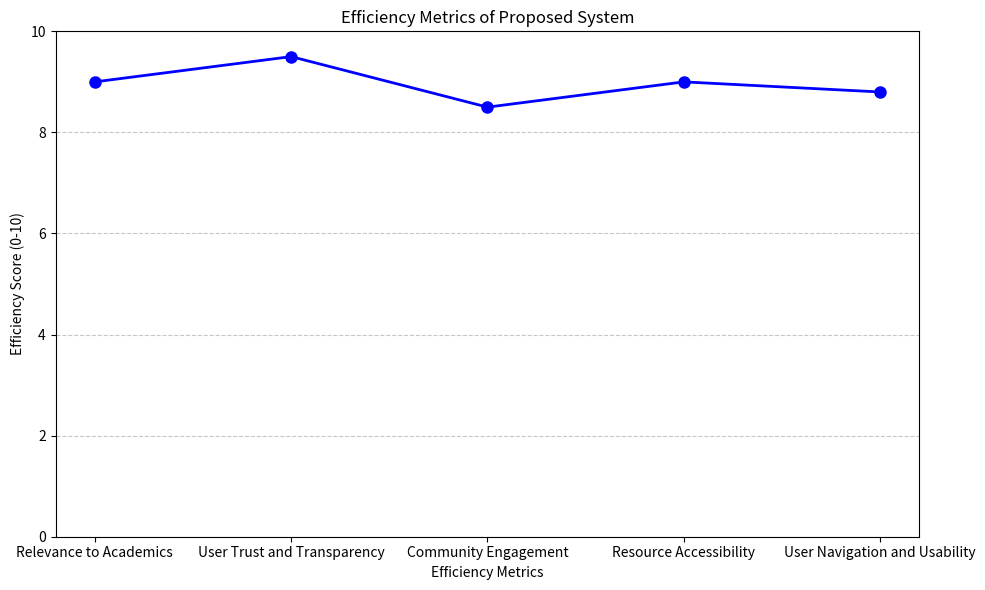

This figure's Python source:
"""def con(s):
    d=[int(i) for i in str(s)]
    return sum(d)
def main():
    n=int(input())
    for i in range(n):
        a=[x for x in input().split()]
        for n in a:
            print(con(str(n)))
if __name__=="__main__":
    main()"""

"""l=[1,2,3,4,5]
x=l.pop(0)
print(l,x)"""

import matplotlib.pyplot as plt

# Define the metrics and their efficiency scores
metrics = [
    "Relevance to Academics",
    "User Trust and Transparency",
    "Community Engagement",
    "Resource Accessibility",
    "User Navigation and Usability"
]
scores = [9, 9.5, 8.5, 9, 8.8]

# Plotting the line graph
plt.figure(figsize=(10, 6))
plt.plot(metrics, scores, marker='o', color='b', linestyle='-', linewidth=2, markersize=8)

# Adding labels and title
plt.title("Efficiency Metrics of Proposed System")
plt.xlabel("Efficiency Metrics")
plt.ylabel("Efficiency Score (0-10)")
plt.ylim(0, 10)
plt.grid(axis='y', linestyle='--', alpha=0.7)

# Show the plot
plt.tight_layout()
plt.show()
